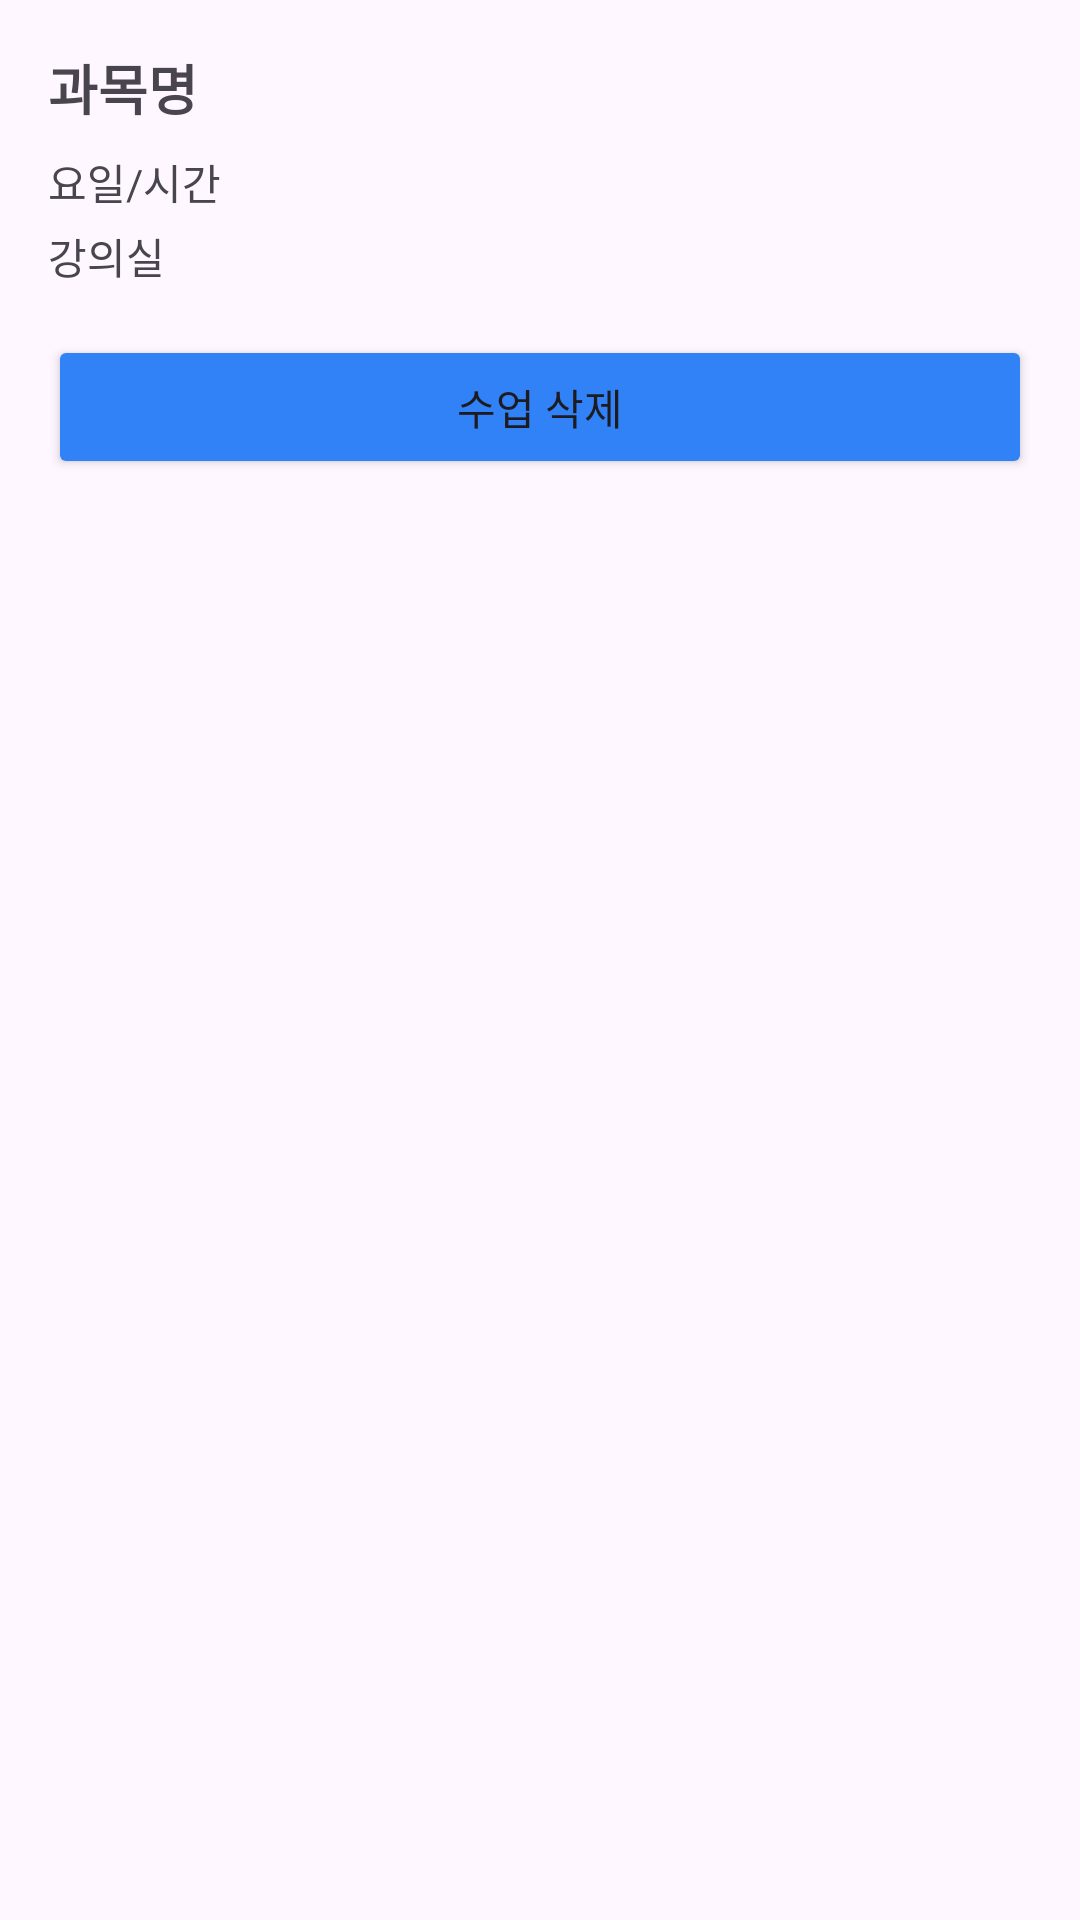

Here is an Android app screen rendered from its layout file. Give the layout XML and the strings, colors and styles it references.
<!-- AndroidManifest.xml: application theme Theme.Timetable2 -->
<!-- res/layout/bottomsheet_class_detail.xml -->
<?xml version="1.0" encoding="utf-8"?>
<LinearLayout xmlns:android="http://schemas.android.com/apk/res/android"
    android:orientation="vertical"
    android:padding="16dp"
    android:layout_width="match_parent"
    android:layout_height="wrap_content">

    <TextView
        android:id="@+id/tvClassName"
        android:layout_width="match_parent"
        android:layout_height="wrap_content"
        android:text="과목명"
        android:textSize="18sp"
        android:textStyle="bold" />

    <TextView
        android:id="@+id/tvClassTime"
        android:layout_width="match_parent"
        android:layout_height="wrap_content"
        android:text="요일/시간"
        android:layout_marginTop="8dp" />

    <TextView
        android:id="@+id/tvClassLocation"
        android:layout_width="match_parent"
        android:layout_height="wrap_content"
        android:text="강의실"
        android:layout_marginTop="4dp" />

    <Button
        android:id="@+id/btnDeleteClass"
        android:layout_width="match_parent"
        android:layout_height="wrap_content"
        android:text="수업 삭제"
        android:layout_marginTop="16dp"
        android:backgroundTint="#3182F7"/>
</LinearLayout>
<!-- resources referenced by this layout -->
<resources>
  <style name="Theme.Timetable2" parent="Base.Theme.Timetable2" />
  <style name="Base.Theme.Timetable2" parent="Theme.Material3.DayNight.NoActionBar">
          
          
      </style>
</resources>
